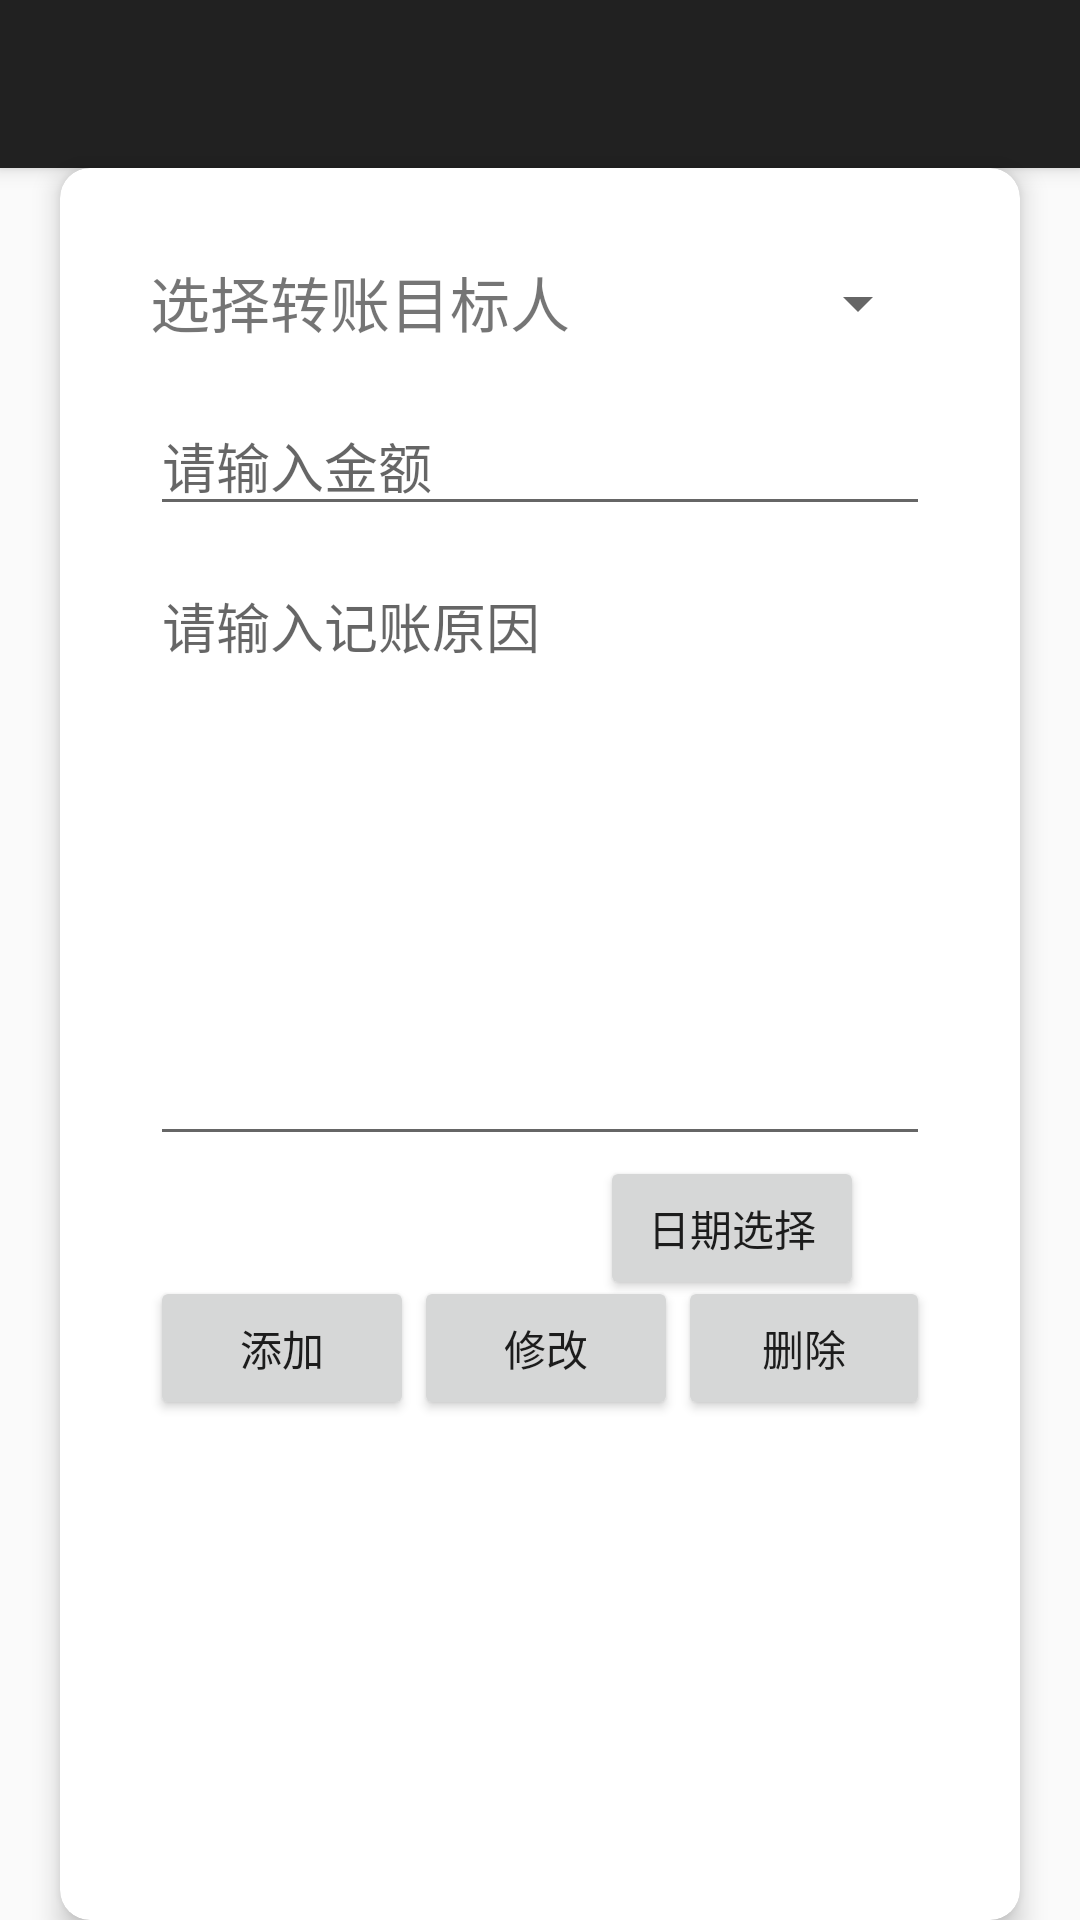

Produce the Android XML layout that renders to this screen, including the resource entries it uses.
<!-- AndroidManifest.xml: application theme AppTheme -->
<!-- res/layout/activity_add_trans.xml -->
<?xml version="1.0" encoding="utf-8"?>
<android.support.design.widget.CoordinatorLayout xmlns:android="http://schemas.android.com/apk/res/android"
    xmlns:app="http://schemas.android.com/apk/res-auto"
    android:layout_width="match_parent"
    android:layout_height="match_parent"
    android:orientation="vertical">

    <android.support.design.widget.AppBarLayout
        android:id="@+id/appbar"
        android:layout_width="match_parent"
        android:layout_height="wrap_content"
        android:fitsSystemWindows="true"
        android:theme="@style/ThemeOverlay.AppCompat.Dark.ActionBar">

        <android.support.v7.widget.Toolbar
            android:id="@+id/toolbar"
            android:layout_width="match_parent"
            android:layout_height="?attr/actionBarSize"
            app:layout_collapseMode="pin"
            app:popupTheme="@style/ThemeOverlay.AppCompat.Light" />

    </android.support.design.widget.AppBarLayout>

    <include layout="@layout/activity_add_trans_cardview" />


</android.support.design.widget.CoordinatorLayout>
<!-- res/layout/activity_add_trans_cardview.xml (included above) -->
<?xml version="1.0" encoding="utf-8"?>
<android.support.v7.widget.CardView xmlns:android="http://schemas.android.com/apk/res/android"
    xmlns:app="http://schemas.android.com/apk/res-auto"
    android:layout_width="match_parent"
    android:layout_height="match_parent"
    android:layout_marginLeft="20dp"
    android:layout_marginRight="20dp"
    app:cardCornerRadius="10dp"
    app:cardElevation="5dp"
    app:layout_behavior="@string/appbar_scrolling_view_behavior">

    <RelativeLayout
        android:layout_width="match_parent"
        android:layout_height="match_parent"
        android:padding="30dp">

        <TextView
            android:id="@+id/tv1"
            android:layout_width="wrap_content"
            android:layout_height="wrap_content"
            android:text="选择转账目标人"
            android:textSize="20sp"/>

        <android.support.v7.widget.AppCompatSpinner
            android:id="@+id/spinner"
            android:layout_width="100dp"
            android:layout_height="30dp"
            android:layout_toRightOf="@id/tv1"
            android:layout_marginLeft="20dp">

        </android.support.v7.widget.AppCompatSpinner>

        <EditText
            android:id="@+id/trans_money"
            android:layout_width="match_parent"
            android:layout_height="40dp"
            android:layout_marginTop="20dp"
            android:layout_below="@id/tv1"
            android:hint="请输入金额"
            android:inputType="numberDecimal"/>

        <EditText
            android:id="@+id/trans_reason"
            android:layout_width="match_parent"
            android:layout_height="200dp"
            android:layout_below="@id/trans_money"
            android:layout_marginTop="10dp"
            android:hint="请输入记账原因"
            android:singleLine="false"
            android:gravity="top"
            android:inputType="textMultiLine"/>

        <TextView
            android:id="@+id/trans_date"
            android:layout_width="150dp"
            android:layout_height="30dp"
            android:editable="false"
            android:layout_marginTop="10dp"
            android:layout_below="@id/trans_reason"/>

        <Button
            android:id="@+id/btn_add_date"
            android:layout_width="wrap_content"
            android:layout_height="wrap_content"
            android:text="日期选择"
            android:layout_below="@id/trans_reason"
            android:layout_toRightOf="@id/trans_date"/>

        <Button
            android:id="@+id/btn_add_trans"
            android:layout_width="wrap_content"
            android:layout_height="wrap_content"
            android:text="添加"
            android:layout_below="@id/trans_date"/>

        <Button
            android:id="@+id/btn_modify_trans"
            android:layout_width="wrap_content"
            android:layout_height="wrap_content"
            android:text="修改"
            android:layout_toRightOf="@id/btn_add_trans"
            android:layout_below="@id/trans_date"/>

        <Button
            android:id="@+id/btn_del_trans"
            android:layout_width="wrap_content"
            android:layout_height="wrap_content"
            android:layout_below="@id/trans_date"
            android:layout_toRightOf="@id/btn_modify_trans"

            android:text="删除"/>

    </RelativeLayout>

</android.support.v7.widget.CardView>
<!-- resources referenced by this layout -->
<resources>
  <style name="AppTheme" parent="Theme.AppCompat.Light.DarkActionBar">
          
          <item name="android:windowActionBar">false</item>
          <item name="android:windowNoTitle">true</item>
          <item name="windowActionBar">false</item>
          <item name="windowNoTitle">true</item>
      </style>
</resources>
